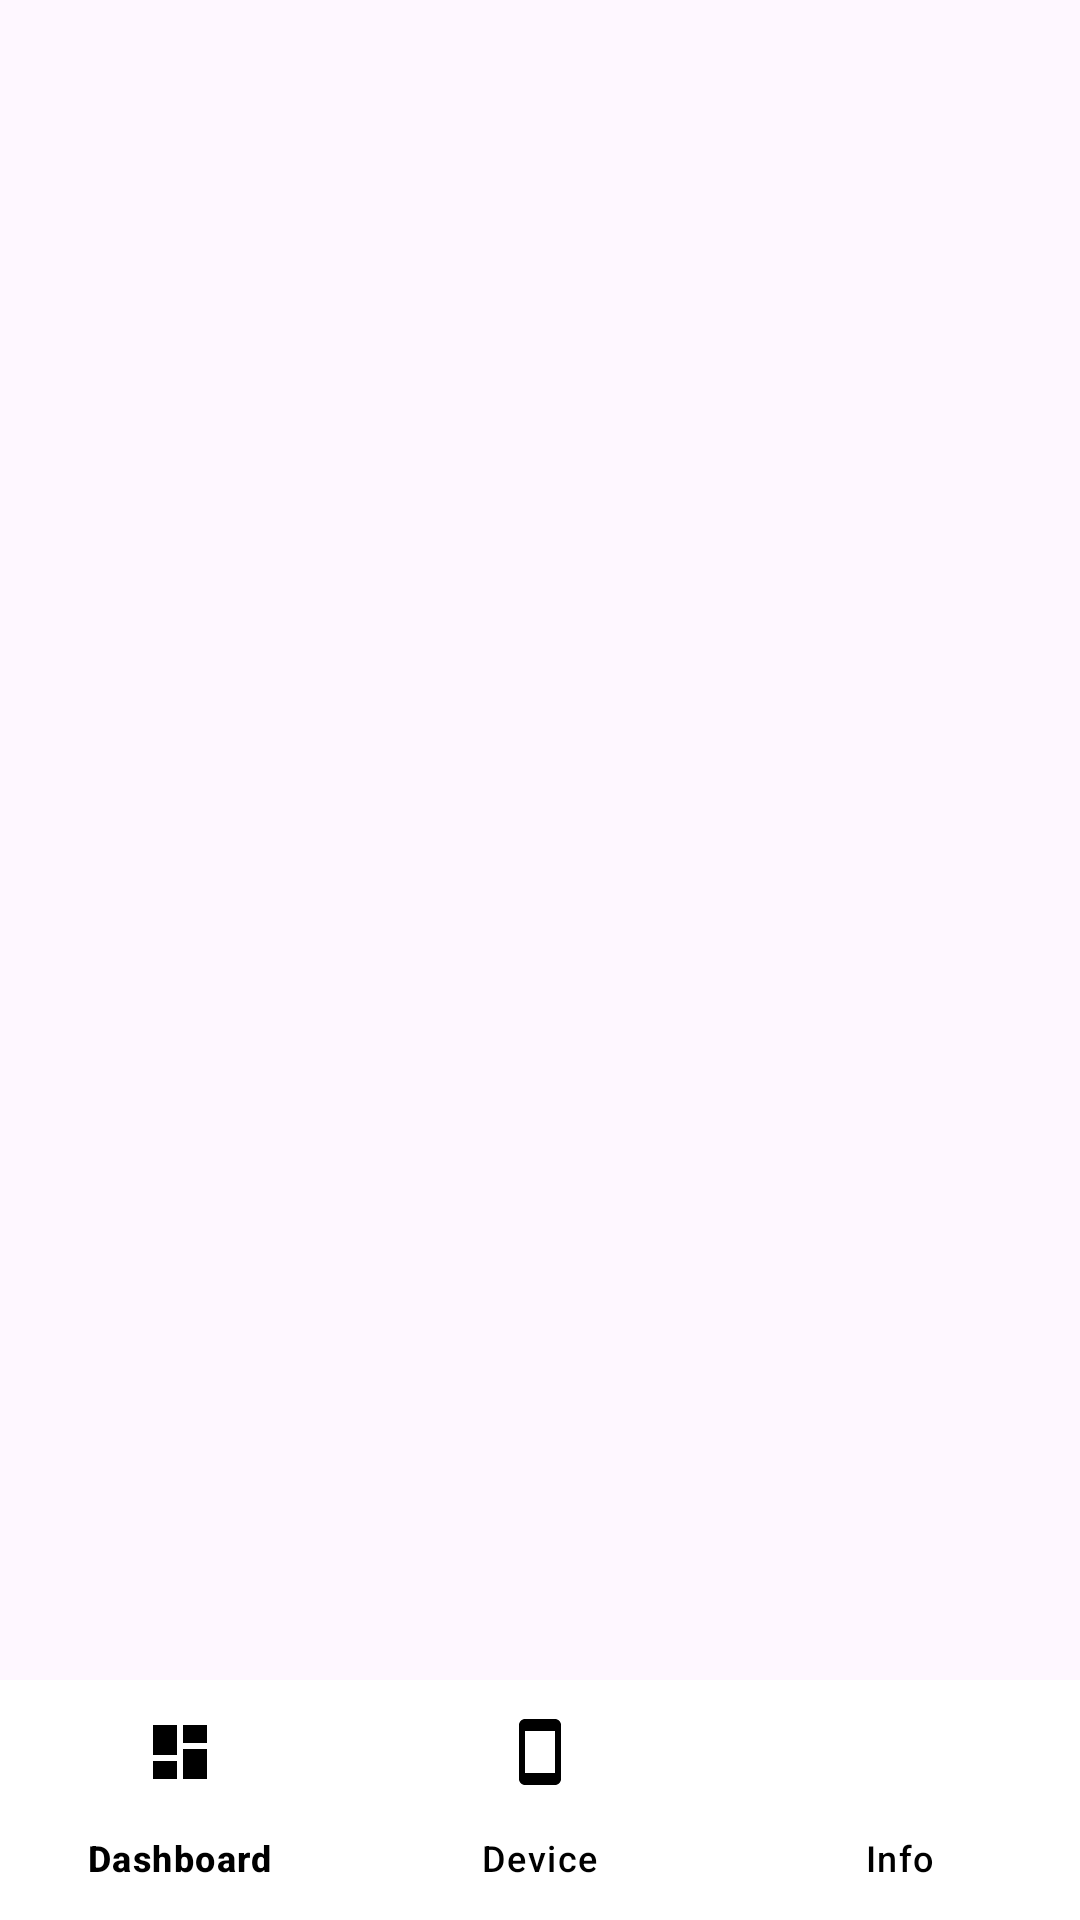

Here is an Android app screen rendered from its layout file. Give the layout XML and the strings, colors and styles it references.
<!-- AndroidManifest.xml: application theme Theme.SRAApp -->
<!-- res/layout/activity_main.xml -->
<?xml version="1.0" encoding="utf-8"?>
<androidx.constraintlayout.widget.ConstraintLayout
    xmlns:android="http://schemas.android.com/apk/res/android"
    xmlns:app="http://schemas.android.com/apk/res-auto"
    android:layout_width="match_parent"
    android:layout_height="match_parent">

    <FrameLayout
        android:id="@+id/fragment_container"
        android:layout_width="match_parent"
        android:layout_height="0dp"
        app:layout_constraintTop_toTopOf="parent"
        app:layout_constraintBottom_toTopOf="@id/nav_view"/>

    <com.google.android.material.bottomnavigation.BottomNavigationView
        android:id="@+id/nav_view"
        android:layout_width="match_parent"
        android:layout_height="wrap_content"
        android:background="@color/white"
        app:layout_constraintBottom_toBottomOf="parent"
        app:menu="@menu/bottom_nav_menu"
        app:itemIconTint="@color/black"
        app:itemTextColor="@color/black"/>

</androidx.constraintlayout.widget.ConstraintLayout>
<!-- resources referenced by this layout -->
<resources>
  <color name="black">#FF000000</color>
  <color name="white">#FFFFFFFF</color>
  <style name="Theme.SRAApp" parent="Base.Theme.SRAApp" />
  <style name="Base.Theme.SRAApp" parent="Theme.Material3.DayNight.NoActionBar">
          
          
      </style>
</resources>
